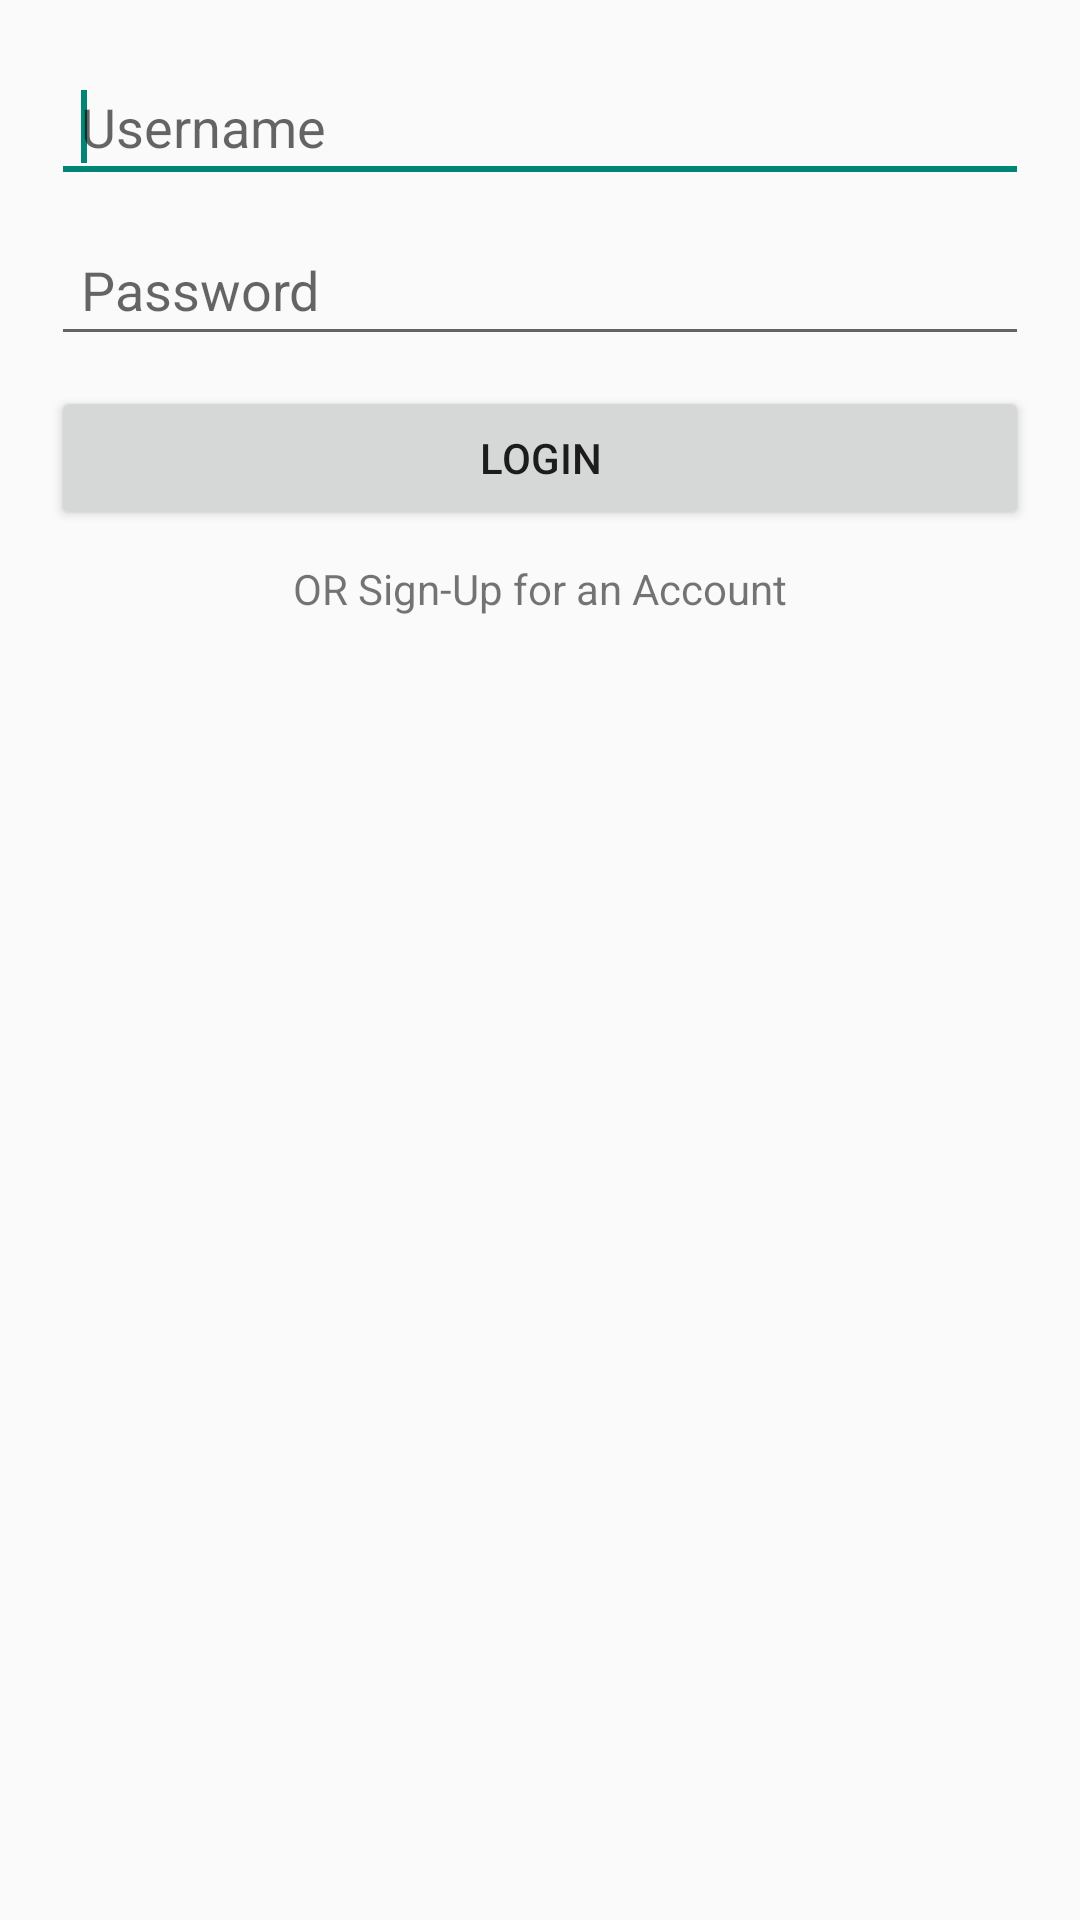

Produce the Android XML layout that renders to this screen, including the resource entries it uses.
<!-- AndroidManifest.xml: application theme AppTheme -->
<!-- res/layout/activity_signin.xml -->
<?xml version="1.0" encoding="utf-8"?>
<LinearLayout xmlns:android="http://schemas.android.com/apk/res/android"
              android:orientation="vertical"
              android:layout_width="fill_parent"
              android:layout_height="fill_parent"
              android:paddingLeft="17dp"
              android:paddingRight="17dp"
        >

    <EditText android:id="@+id/accountName"
              android:layout_width="match_parent"
              android:layout_height="wrap_content"
              android:layout_marginTop="20dp"
              android:hint="@string/label_username"
              android:inputType="textEmailAddress"
              android:padding="10dp">
      <requestFocus />
   </EditText>

    <EditText android:id="@+id/accountPassword"
              android:layout_width="match_parent"
              android:layout_height="wrap_content"
              android:layout_marginTop="10dp"
              android:inputType="textPassword"
              android:hint="@string/label_password"
              android:padding="10dp"
            />

    <Button android:id="@+id/submit"
              android:layout_width="match_parent"
              android:layout_height="wrap_content"
              android:layout_marginTop="10dp"
              android:text="@string/label_dologin"
              android:padding="10dp"/>

    <TextView android:id="@+id/signUp"
              android:layout_width="match_parent"
              android:layout_height="wrap_content"
              android:gravity="center"
              android:text="@string/label_signup"
              android:padding="10dp"/>

</LinearLayout>
<!-- resources referenced by this layout -->
<resources>
  <string name="label_dologin">Login</string>
  <string name="label_password">Password</string>
  <string name="label_signup">OR Sign-Up for an Account</string>
  <string name="label_username">Username</string>
  <style name="AppTheme" parent="AppBaseTheme" />
  <style name="AppBaseTheme" parent="Theme.AppCompat.Light" />
</resources>
